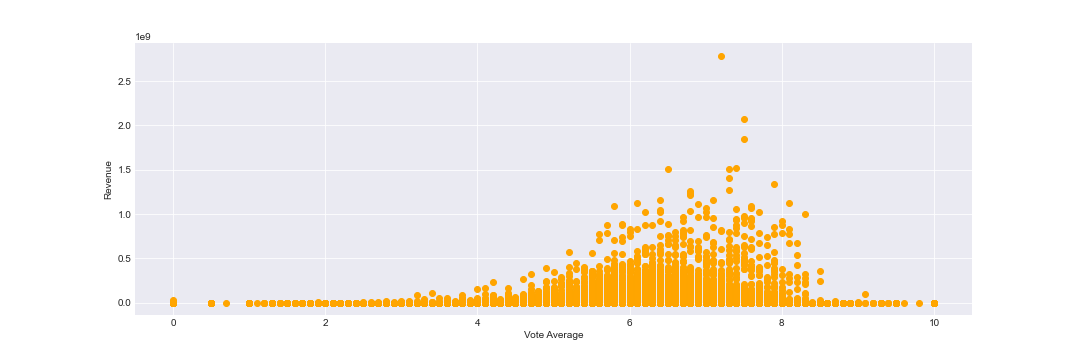

The data file committed next to this chart (first rows):
, vote_average, revenue
0, 7.7, 373554033
1, 6.9, 262797249
2, 6.5, 0.0
3, 6.1, 81452156
4, 5.7, 76578911
5, 7.7, 187436818
6, 6.2, 0.0
7, 5.4, 0.0
8, 5.5, 64350171
9, 6.6, 352194034
10, 6.5, 107879496
11, 5.7, 0.0
12, 7.1, 11348324
13, 7.1, 13681765
14, 5.7, 10017322
15, 7.8, 116112375
16, 7.2, 135000000
17, 6.5, 4300000
18, 6.1, 212385533
19, 5.4, 35431113
20, 6.4, 115101622
21, 6.5, 0.0
22, 6.0, 30303072
23, 6.3, 0.0
24, 7.1, 49800000
25, 7.0, 0.0
26, 6.6, 27400000
27, 7.4, 0.0
28, 7.6, 1738611
29, 6.5, 0.0
30, 6.4, 180000000
31, 7.4, 168840000
32, 6.8, 0.0
33, 6.0, 254134910
34, 6.4, 0.0
35, 7.3, 39363635
36, 3.5, 0.0
37, 6.1, 0.0
38, 6.9, 0.0
39, 6.7, 676525
40, 6.9, 0.0
41, 6.6, 0.0
42, 6.3, 0.0
43, 5.4, 122195920
44, 6.7, 21284514
45, 6.5, 23574130
46, 8.1, 327311859
47, 6.7, 346079773
48, 5.9, 0.0
49, 8.1, 23341568
50, 6.3, 0.0
51, 6.7, 6700000
52, 7.7, 0.0
53, 5.2, 0.0
54, 6.1, 0.0
55, 3.0, 0.0
56, 6.3, 17519169
57, 7.6, 0.0
58, 6.5, 0.0
59, 5.9, 0.0
... 45,406 more rows
